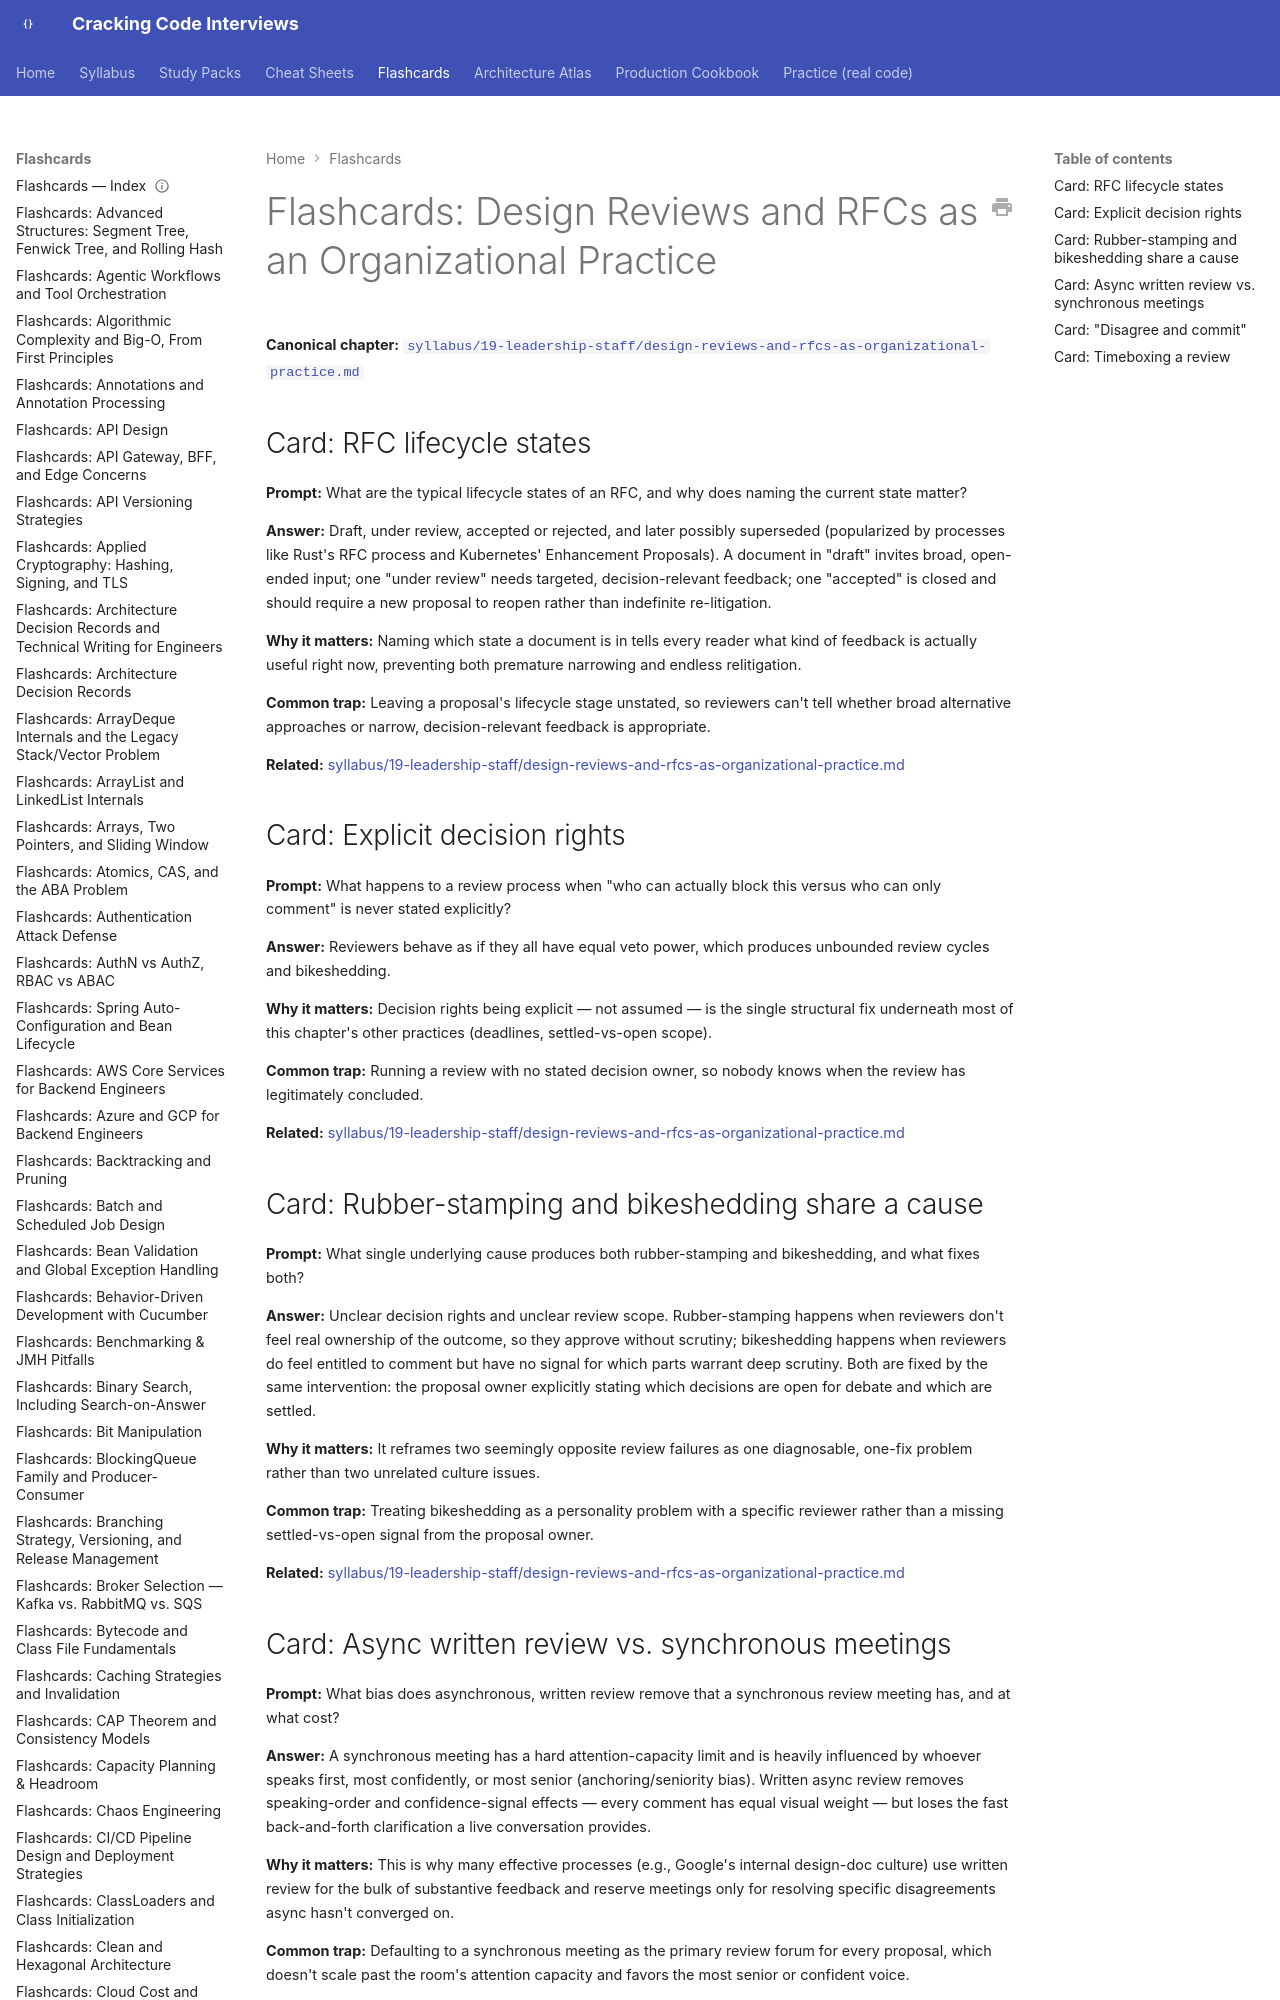

repository: JuanMelendres/cracking-code-interviews · page: flashcards/design-reviews-and-rfcs-as-organizational-practice/index.html · generator: mkdocs

---
title: "Flashcards: Design Reviews and RFCs as an Organizational Practice"
slug: design-reviews-and-rfcs-as-organizational-practice
document_type: flashcard-deck
domain: 19-leadership-staff
topic_id: T-1905
canonical: ../syllabus/19-leadership-staff/design-reviews-and-rfcs-as-organizational-practice.md
last_updated: 2026-09-07
---

# Flashcards: Design Reviews and RFCs as an Organizational Practice

**Canonical chapter:** [`syllabus/19-leadership-staff/design-reviews-and-rfcs-as-organizational-practice.md`](../syllabus/19-leadership-staff/design-reviews-and-rfcs-as-organizational-practice.md)
